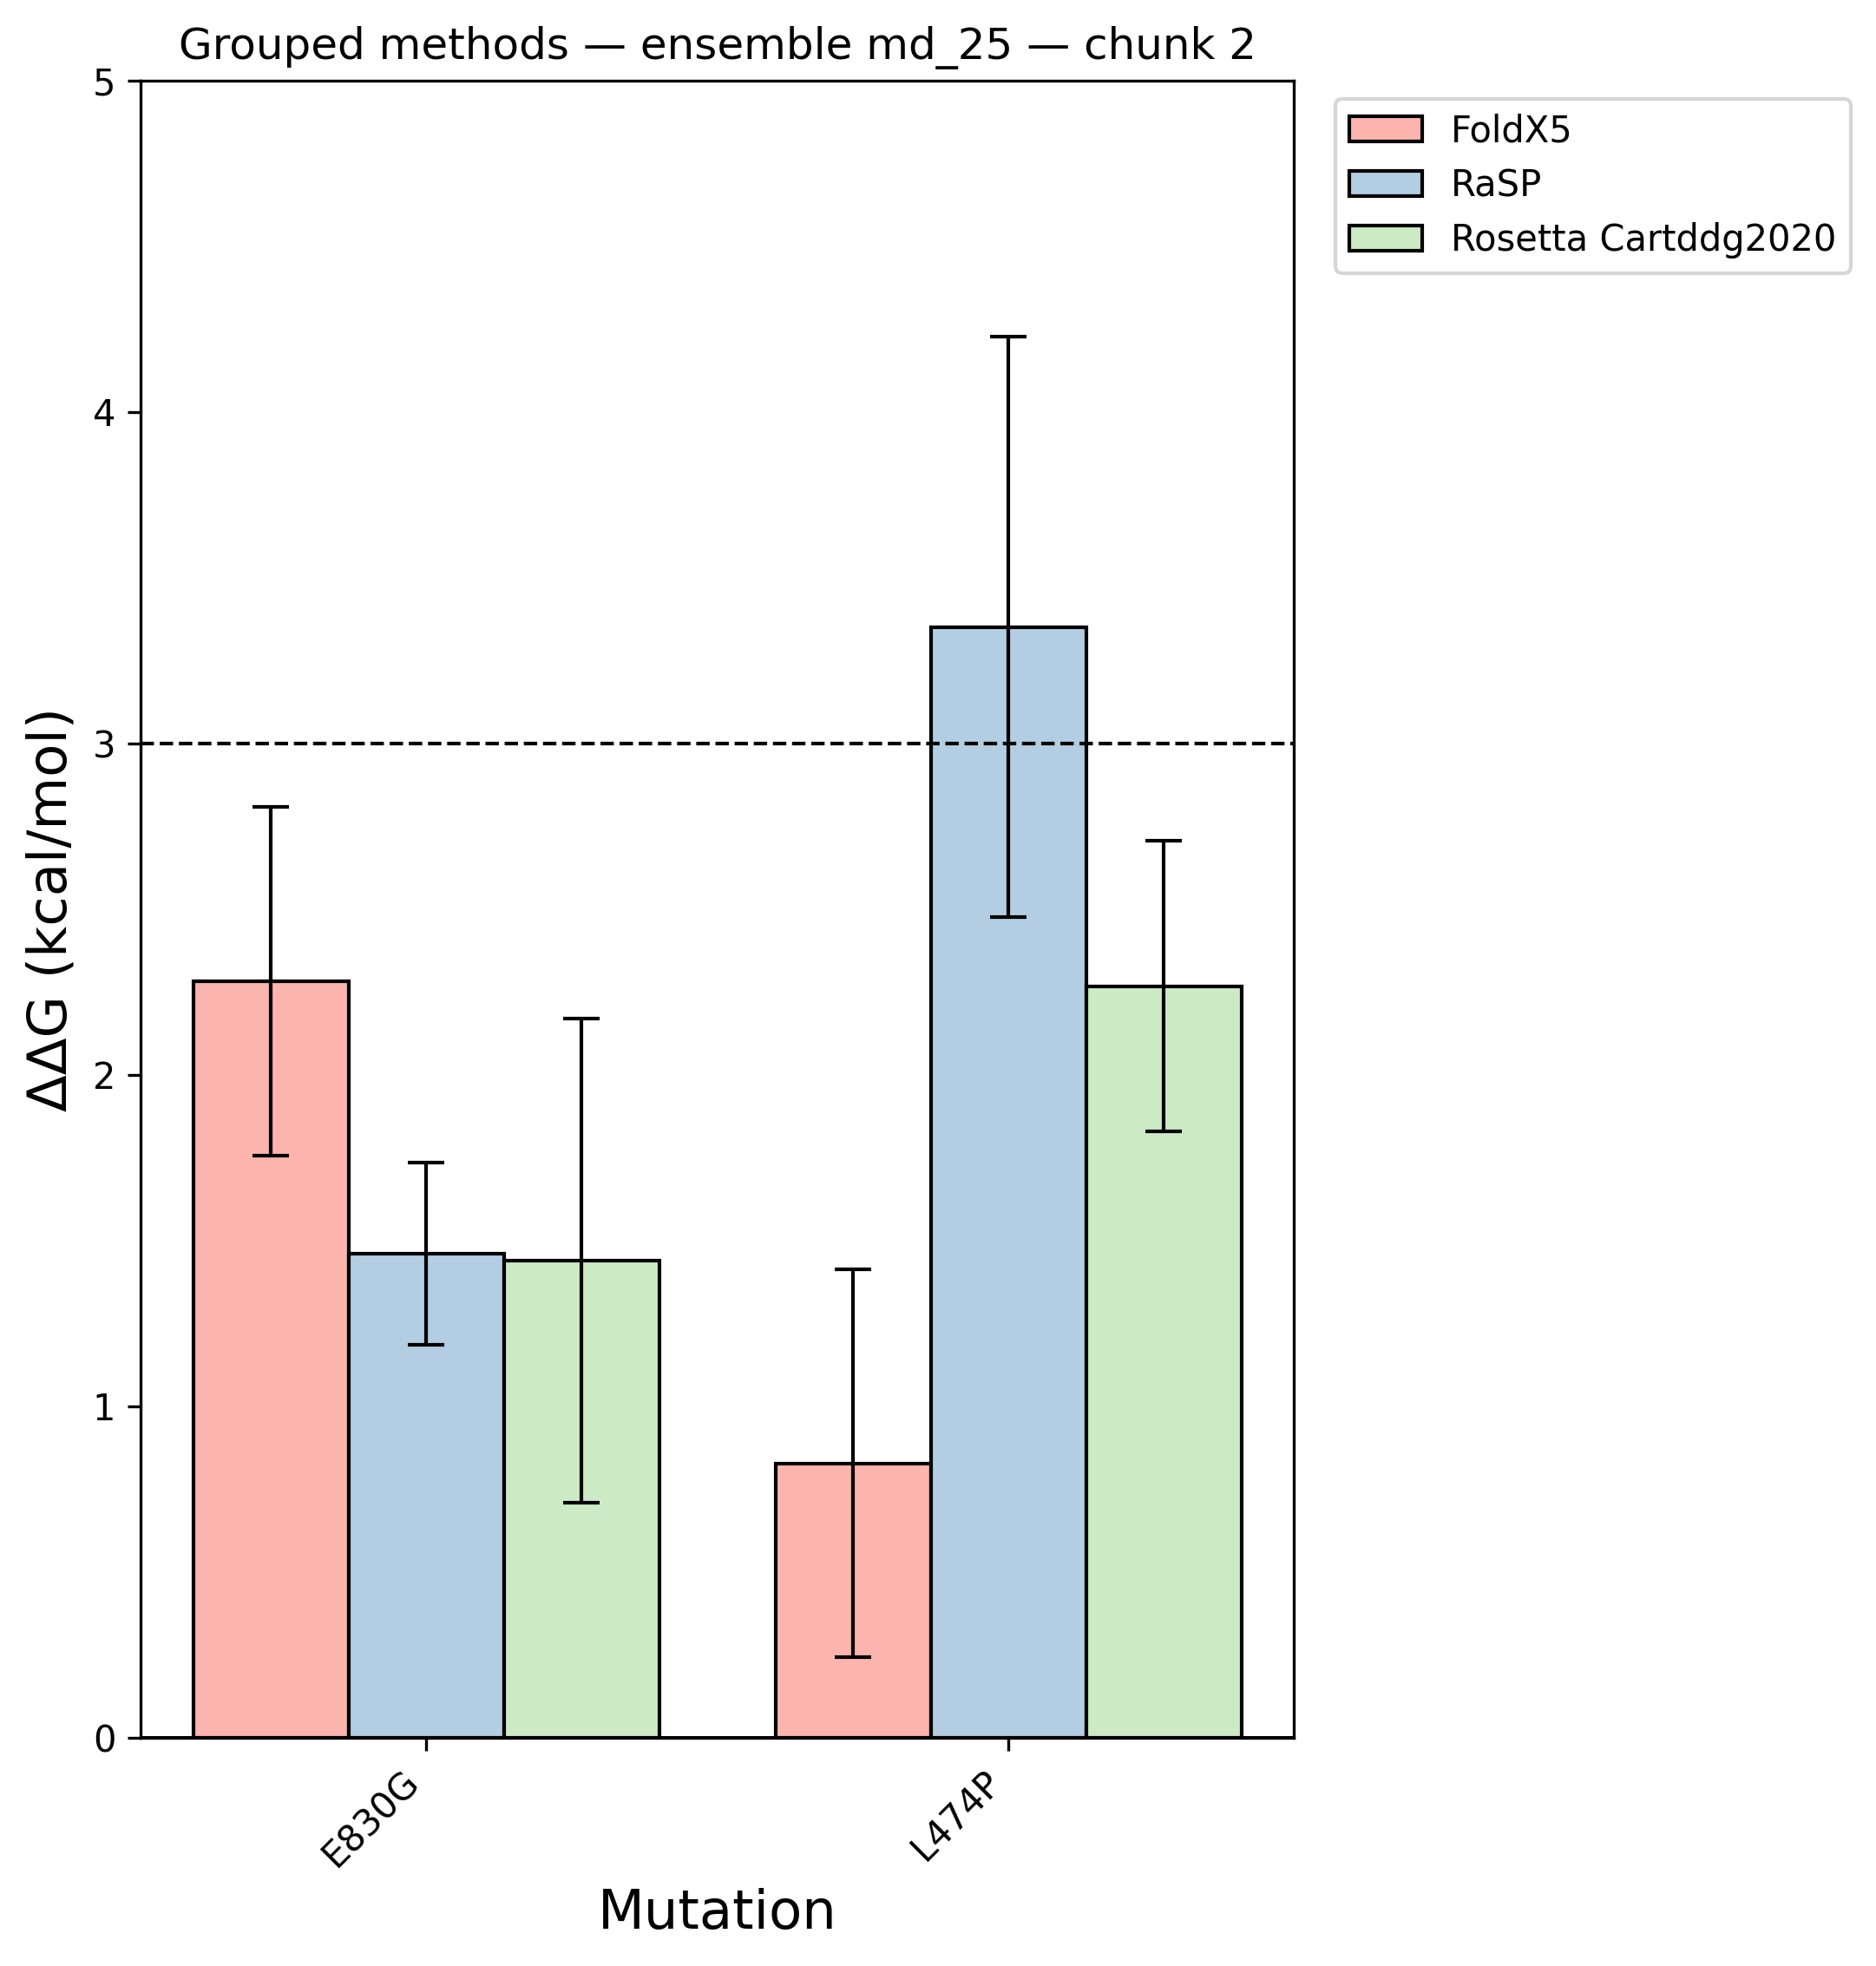

Data behind this chart, as committed beside it:
Mutation, Stability (FoldX5, kcal/mol) [md_25], Stability (FoldX5, kcal/mol, st. dev.) […, Stability (RaSP, kcal/mol) [md_25], Stability (RaSP, kcal/mol, st. dev.) [md…, Stability (Rosetta Cartddg2020, kcal/mol…, Stability (Rosetta Cartddg2020, kcal/mol…
E830G, 2.283, 0.5261, 1.459, 0.2753, 1.439, 0.7298
L474P, 0.8275, 0.5852, 3.35, 0.8755, 2.267, 0.4385
